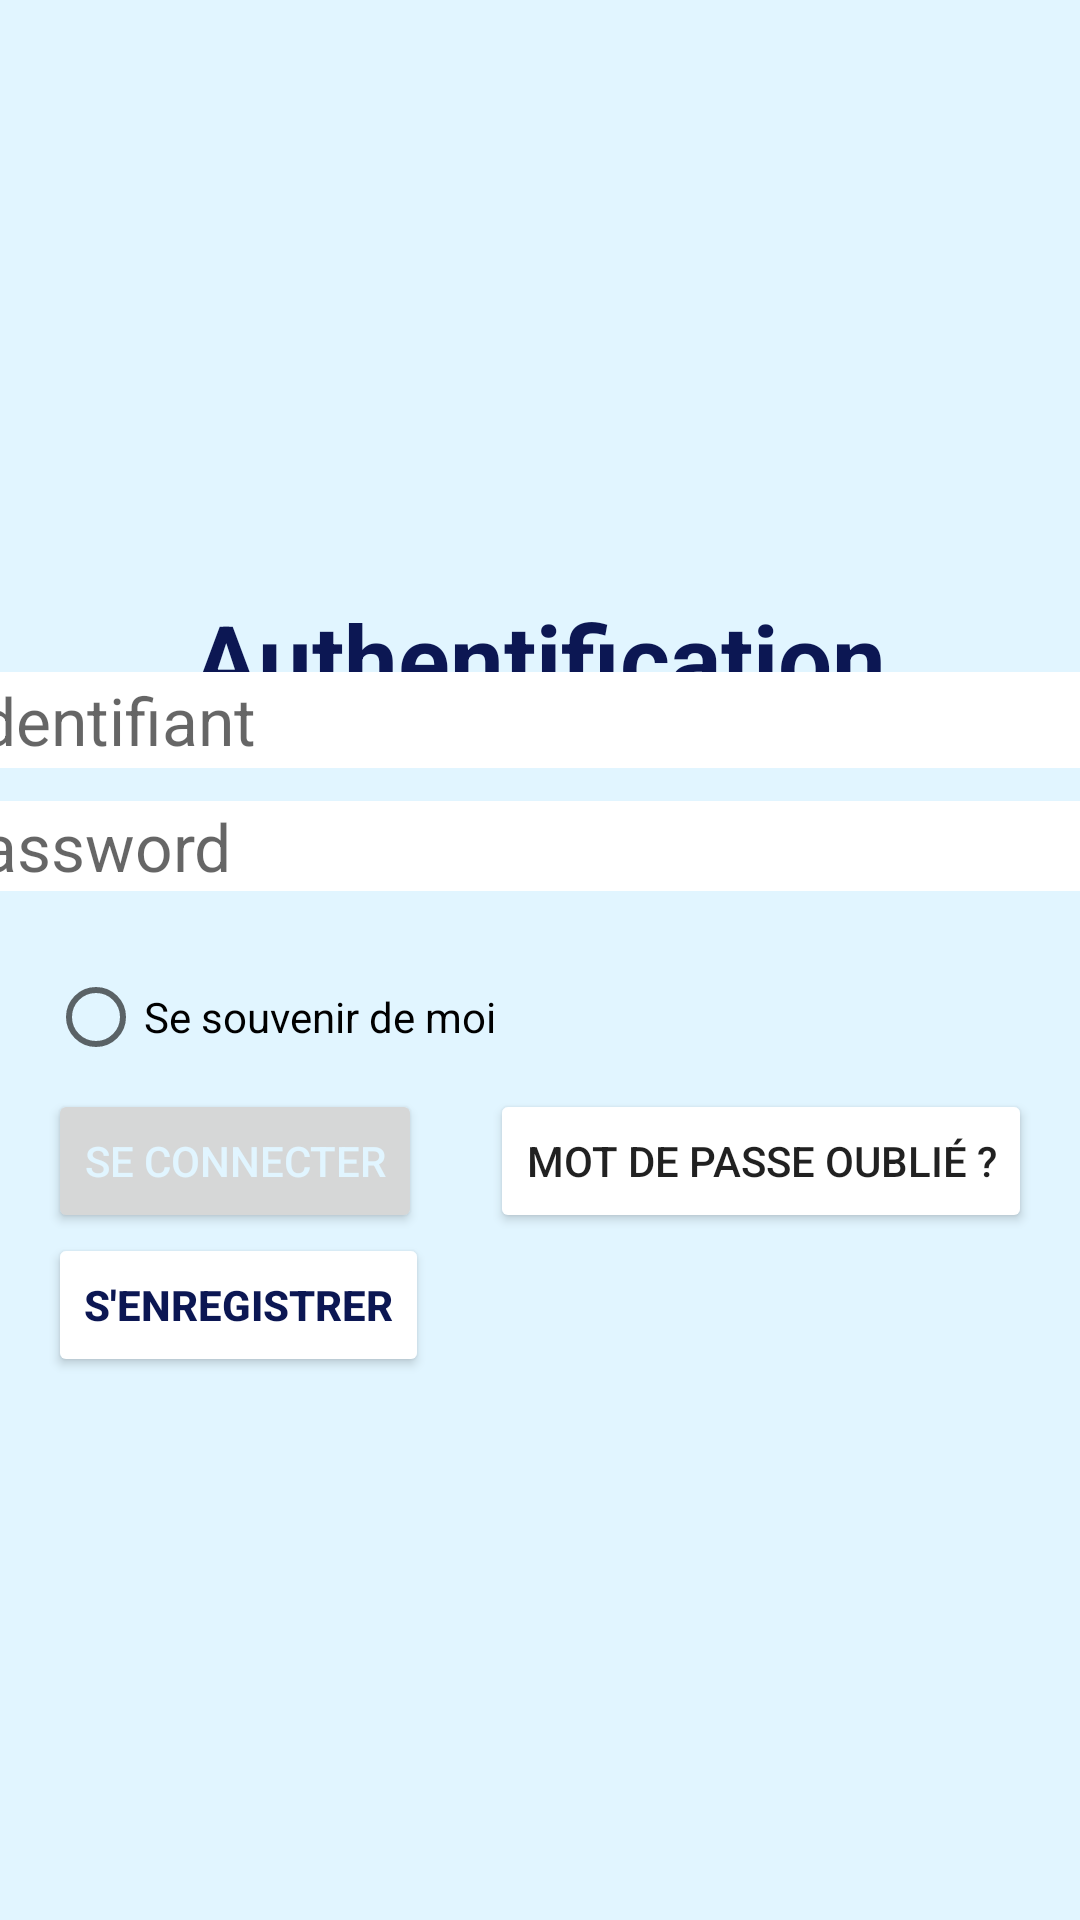

This screen was rendered from an Android layout file. Write that file and the resources it references.
<!-- AndroidManifest.xml: application theme Theme.2905Devoir3 -->
<!-- res/layout/connexion.xml -->
<?xml version="1.0" encoding="utf-8"?>
<androidx.constraintlayout.widget.ConstraintLayout xmlns:android="http://schemas.android.com/apk/res/android"
    xmlns:app="http://schemas.android.com/apk/res-auto"
    xmlns:tools="http://schemas.android.com/tools"
    android:id="@+id/linearLayout"
    android:layout_width="match_parent"
    android:layout_height="match_parent"
    android:background="#E1F5FF"
    android:gravity="center"
    tools:context=".MainActivity">

    <TextView
        android:id="@+id/textView11"
        android:layout_width="0dp"
        android:layout_height="wrap_content"
        android:layout_marginTop="239dp"
        android:layout_marginBottom="25dp"
        android:gravity="center"
        android:text="Authentification"
        android:textColor="@color/marineBlue"
        android:textSize="32sp"
        android:textStyle="bold"
        app:layout_constraintBottom_toTopOf="@+id/identif"
        app:layout_constraintEnd_toEndOf="parent"
        app:layout_constraintStart_toStartOf="parent"
        app:layout_constraintTop_toTopOf="parent" />

    <EditText
        android:id="@+id/identif"
        android:layout_width="417dp"
        android:layout_height="32dp"
        android:layout_marginStart="20dp"
        android:layout_marginBottom="11dp"
        android:background="#FFFFFF"
        android:hint=" Identifiant"
        android:textSize="22sp"
        app:layout_constraintBottom_toTopOf="@+id/password_log"
        app:layout_constraintEnd_toEndOf="parent"
        app:layout_constraintStart_toStartOf="parent" />


    <EditText
        android:id="@+id/password_log"
        android:layout_width="418dp"
        android:layout_height="30dp"
        android:layout_marginStart="20dp"
        android:layout_marginBottom="18dp"
        android:background="#FFFFFF"
        android:hint="password"
        android:inputType="textPassword"
        android:textSize="22sp"
        app:layout_constraintBottom_toTopOf="@+id/check"
        app:layout_constraintEnd_toEndOf="parent"
        app:layout_constraintStart_toStartOf="parent" />

    <Button
        android:id="@+id/btn_log"
        android:layout_width="wrap_content"
        android:layout_height="wrap_content"
        android:layout_marginStart="16dp"
        android:onClick="LogIn"
        android:shadowColor="@color/lightBlue"
        android:text="Se connecter"
        android:textColor="@color/lightBlue"
        app:layout_constraintBottom_toTopOf="@+id/button"
        app:layout_constraintStart_toStartOf="parent" />

    <RadioButton
        android:id="@+id/check"
        android:layout_width="wrap_content"
        android:layout_height="wrap_content"
        android:layout_marginStart="16dp"
        android:text="Se souvenir de moi"
        app:layout_constraintBottom_toTopOf="@+id/btn_log"
        app:layout_constraintStart_toStartOf="parent" />

    <Button
        android:id="@+id/button"
        android:layout_width="0dp"
        android:layout_height="wrap_content"
        android:layout_marginStart="16dp"
        android:layout_marginBottom="181dp"
        android:backgroundTint="@color/lightBlue"
        android:backgroundTintMode="add"
        android:shadowColor="@color/lightBlue"
        android:text="S'enregistrer"
        android:textColor="@color/marineBlue"
        android:textStyle="bold"
        app:layout_constraintBottom_toBottomOf="parent"
        app:layout_constraintStart_toStartOf="parent" />

    <Button
        android:id="@+id/button3"
        android:layout_width="wrap_content"
        android:layout_height="wrap_content"
        android:layout_marginTop="66dp"
        android:layout_marginEnd="16dp"
        android:layout_marginBottom="229dp"
        android:backgroundTint="@color/lightBlue"
        android:backgroundTintMode="add"
        android:shadowColor="@color/lightBlue"
        android:text="Mot de passe oublié ?"
        app:layout_constraintBottom_toBottomOf="parent"
        app:layout_constraintEnd_toEndOf="parent"
        app:layout_constraintTop_toBottomOf="@+id/password_log" />


</androidx.constraintlayout.widget.ConstraintLayout>
<!-- resources referenced by this layout -->
<resources>
  <color name="lightBlue">#E1F5FF</color>
  <color name="marineBlue">#0C1753 </color>
  <style name="Theme.2905Devoir3" parent="Theme.MaterialComponents.DayNight.DarkActionBar">
          
          <item name="colorPrimary">@color/marineBlue</item>
          <item name="colorPrimaryVariant">@color/marineBlue</item>
          <item name="colorOnPrimary">@color/black</item>
          
          <item name="colorSecondary">@color/marineBlue</item>
          <item name="colorSecondaryVariant">@color/black_purple</item>
          <item name="colorOnSecondary">@color/black</item>
          
          <item name="android:statusBarColor" tools:targetApi="l">?attr/colorPrimaryVariant</item>
          
      </style>
  <color name="black">#FF000000</color>
  <color name="black_purple">#1A1A1A</color>
</resources>
